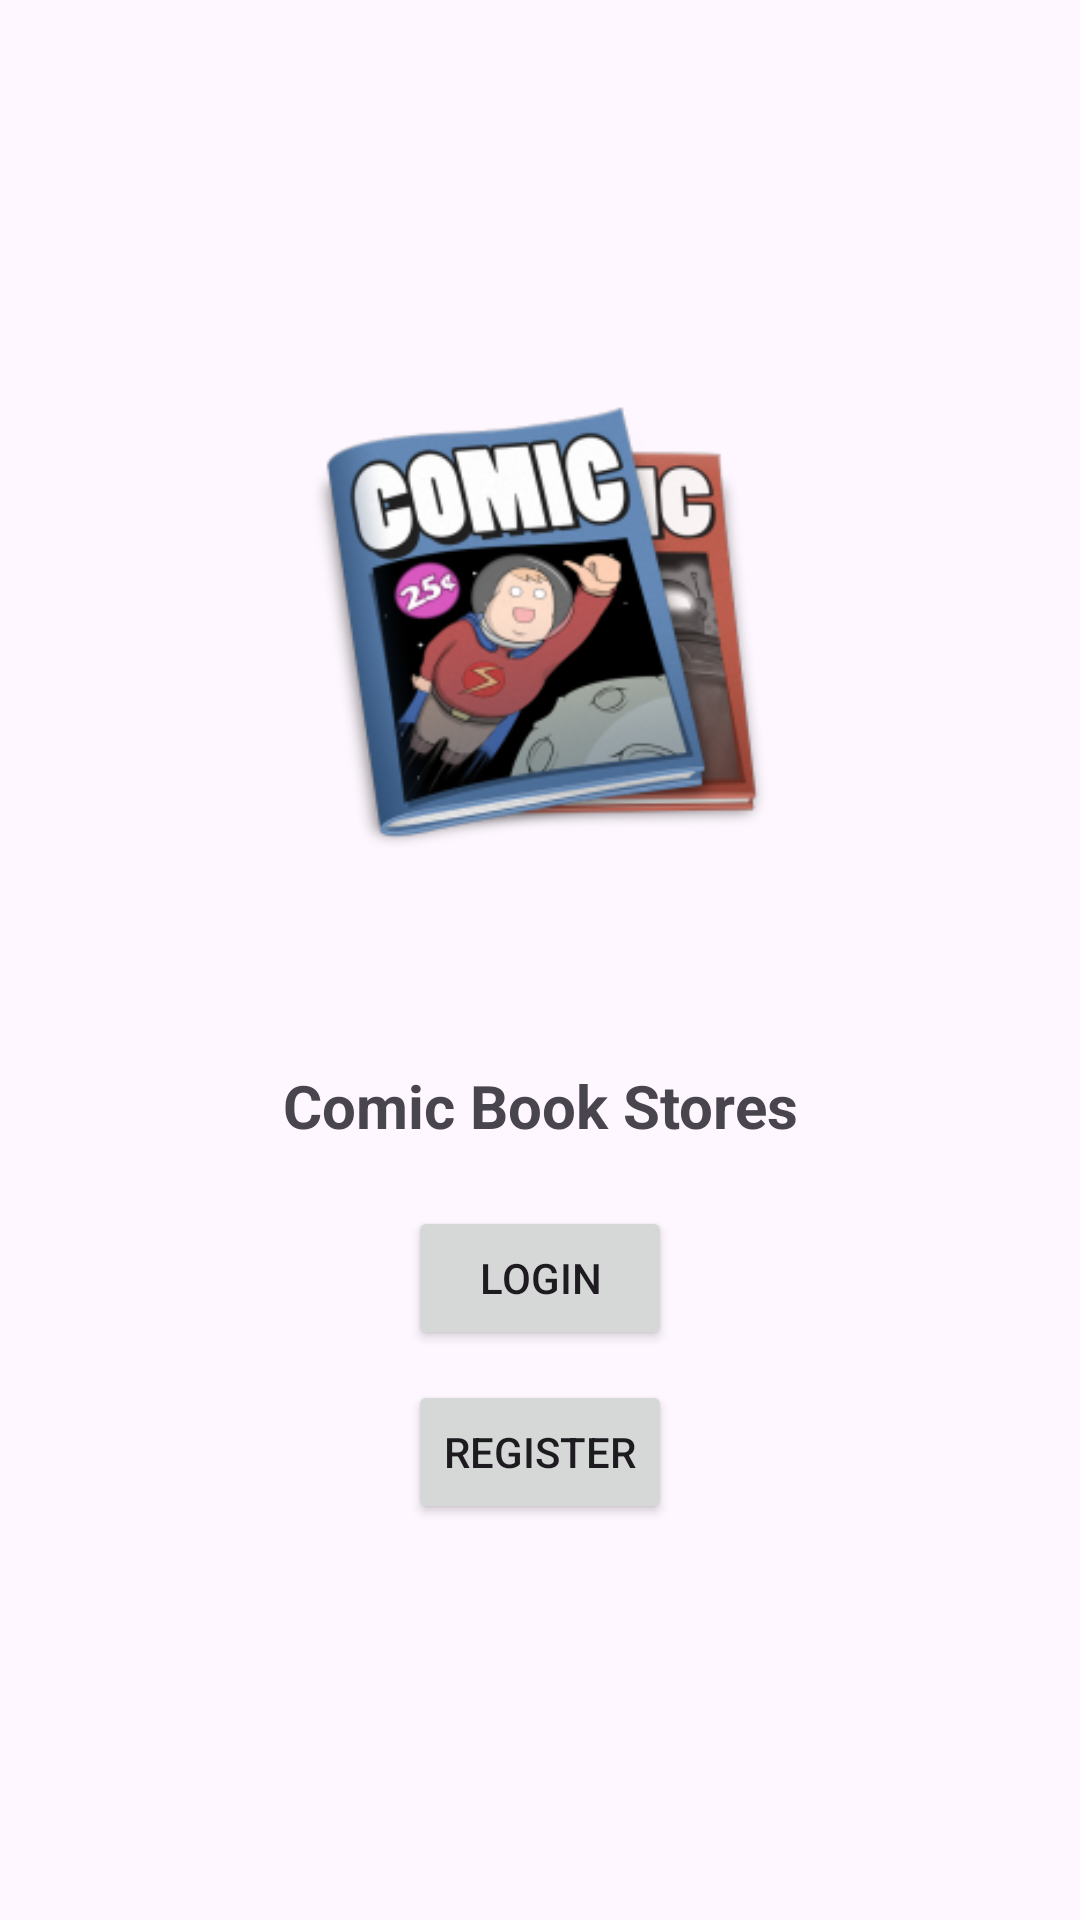

This screen was rendered from an Android layout file. Write that file and the resources it references.
<!-- AndroidManifest.xml: application theme Theme.ComicBookStoresApp -->
<!-- res/layout/activity_main.xml -->
<?xml version="1.0" encoding="utf-8"?>
<androidx.constraintlayout.widget.ConstraintLayout xmlns:android="http://schemas.android.com/apk/res/android"
    xmlns:app="http://schemas.android.com/apk/res-auto"
    xmlns:tools="http://schemas.android.com/tools"
    android:id="@+id/main"
    android:layout_width="match_parent"
    android:layout_height="match_parent"
    android:layout_margin="10dp"
    android:padding="10dp"
    tools:context=".view.MainView">

    <FrameLayout
        android:id="@+id/frameLayout"
        android:layout_width="250dp"
        android:layout_height="250dp"
        android:layout_marginTop="75dp"
        app:layout_constraintEnd_toEndOf="parent"
        app:layout_constraintStart_toStartOf="parent"
        app:layout_constraintTop_toTopOf="parent">

        <ImageView
            android:id="@+id/imageView2"
            android:layout_width="match_parent"
            android:layout_height="match_parent"
            app:srcCompat="@mipmap/ic_launcher_foreground" />
    </FrameLayout>

    <TextView
        android:id="@+id/app_name"
        android:layout_width="wrap_content"
        android:layout_height="wrap_content"
        android:layout_marginTop="20dp"
        android:text="@string/app_name"
        android:textSize="20sp"
        android:textStyle="bold"
        app:layout_constraintEnd_toEndOf="parent"
        app:layout_constraintStart_toStartOf="parent"
        app:layout_constraintTop_toBottomOf="@+id/frameLayout" />

    <Button
        android:id="@+id/btn_login"
        android:layout_width="wrap_content"
        android:layout_height="wrap_content"
        android:layout_marginTop="20dp"
        android:onClick="navigateToLogin"
        android:text="@string/login"
        app:layout_constraintEnd_toEndOf="parent"
        app:layout_constraintStart_toStartOf="parent"
        app:layout_constraintTop_toBottomOf="@+id/app_name" />

    <Button
        android:id="@+id/btn_register"
        android:layout_width="wrap_content"
        android:layout_height="wrap_content"
        android:layout_marginTop="10dp"
        android:onClick="navigateToRegister"
        android:text="@string/register"
        app:layout_constraintEnd_toEndOf="parent"
        app:layout_constraintStart_toStartOf="parent"
        app:layout_constraintTop_toBottomOf="@+id/btn_login" />

</androidx.constraintlayout.widget.ConstraintLayout>
<!-- resources referenced by this layout -->
<resources>
  <!-- mipmap ic_launcher_foreground: webp bitmap (mipmap-hdpi, 11432 bytes) -->
  <string name="app_name">Comic Book Stores</string>
  <string name="login">Login</string>
  <string name="register">Register</string>
  <style name="Theme.ComicBookStoresApp" parent="Base.Theme.ComicBookStoresApp" />
  <style name="Base.Theme.ComicBookStoresApp" parent="Theme.Material3.DayNight">
          
          
      </style>
</resources>
